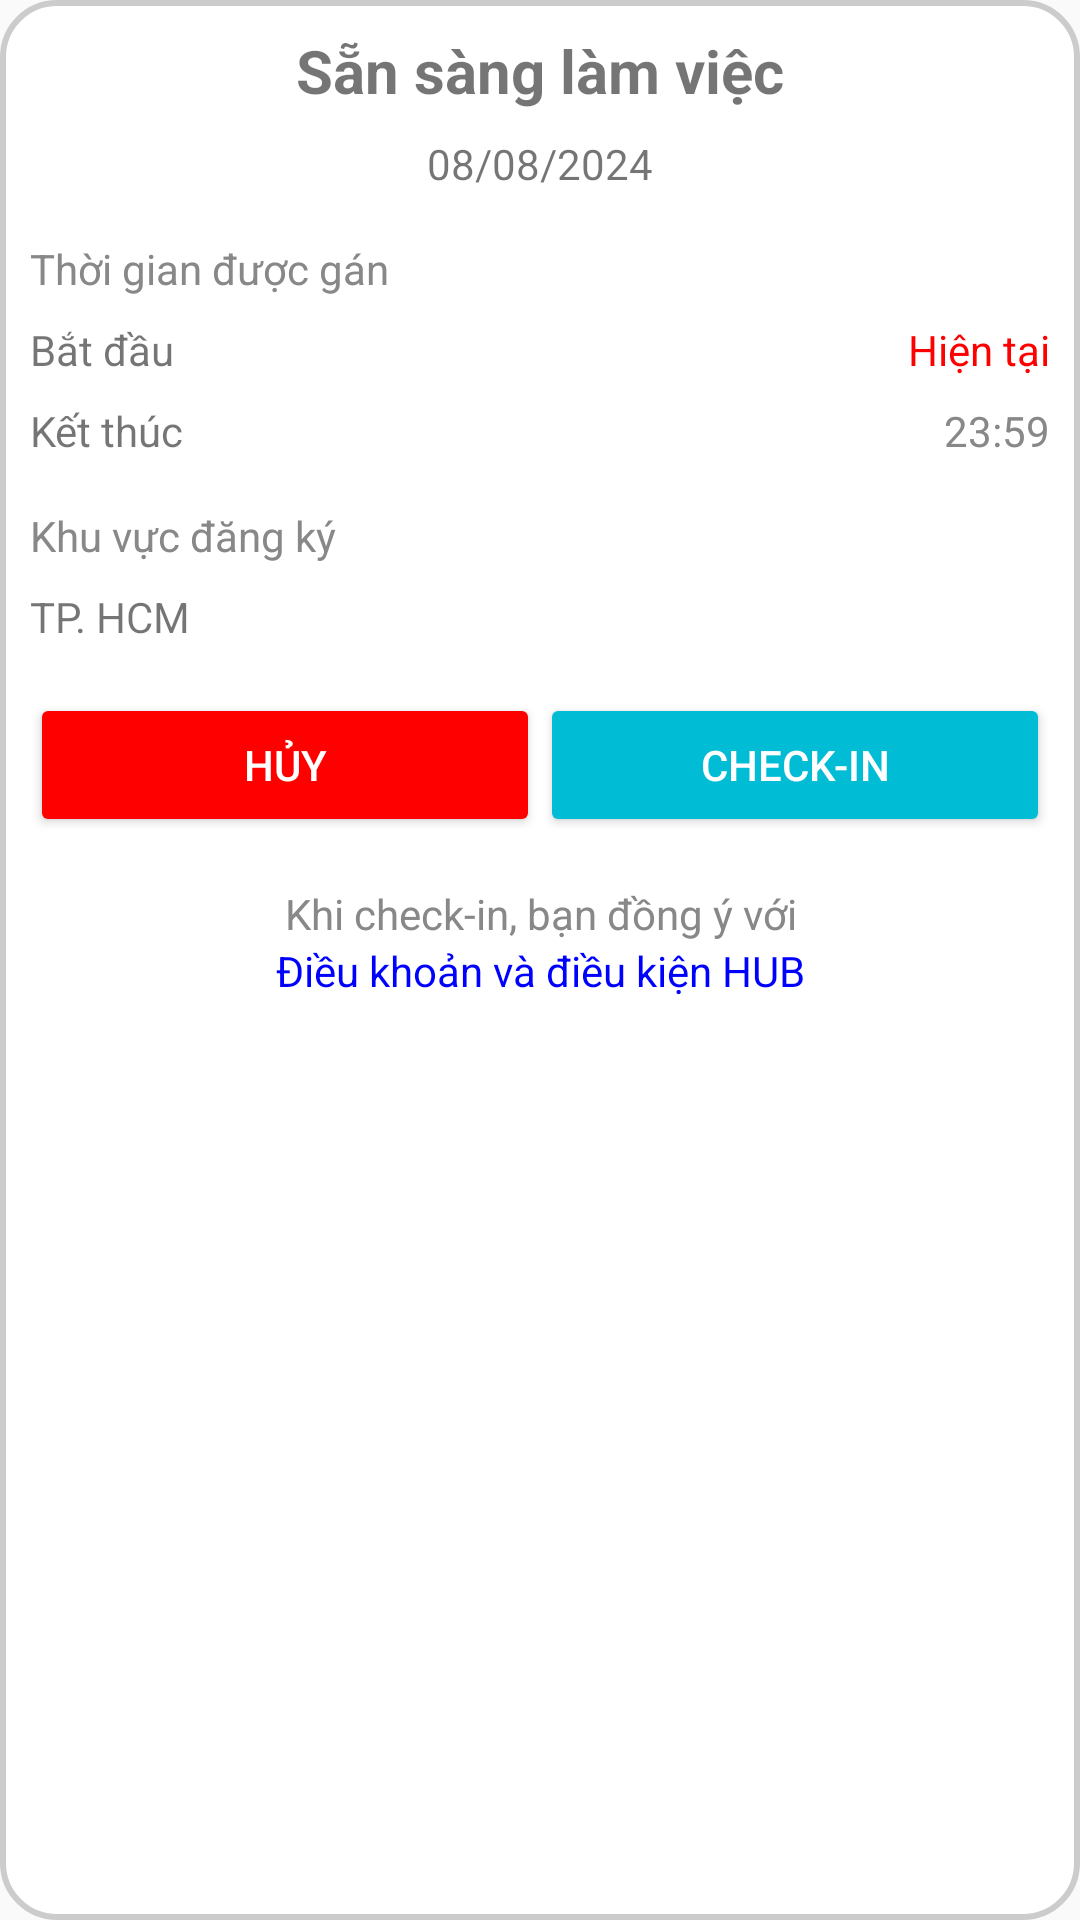

Produce the Android XML layout that renders to this screen, including the resource entries it uses.
<!-- AndroidManifest.xml: application theme Theme.HappyHomes -->
<!-- res/layout/dialog_ready_to_work.xml -->
<?xml version="1.0" encoding="utf-8"?>
<LinearLayout xmlns:android="http://schemas.android.com/apk/res/android"
    android:orientation="vertical"
    android:layout_width="match_parent"
    android:layout_height="match_parent"
    android:background="@drawable/rounded_background">

    <TextView
        android:id="@+id/tvReadyTitle"
        android:layout_width="wrap_content"
        android:layout_height="wrap_content"
        android:text="Sẵn sàng làm việc"
        android:textSize="20sp"
        android:textStyle="bold"
        android:layout_gravity="center" />

    <TextView
        android:id="@+id/tvReadyDate"
        android:layout_width="wrap_content"
        android:layout_height="wrap_content"
        android:text="08/08/2024"
        android:layout_gravity="center"
        android:layout_marginTop="8dp" />

    <TextView
        android:id="@+id/tvTimeAssigned"
        android:layout_width="wrap_content"
        android:layout_height="wrap_content"
        android:text="Thời gian được gán"
        android:textColor="#888888"
        android:layout_marginTop="16dp" />

    <LinearLayout
        android:layout_width="match_parent"
        android:layout_height="wrap_content"
        android:orientation="horizontal"
        android:layout_marginTop="8dp">

        <TextView
            android:layout_width="0dp"
            android:layout_height="wrap_content"
            android:layout_weight="1"
            android:text="Bắt đầu" />

        <TextView
            android:layout_width="wrap_content"
            android:layout_height="wrap_content"
            android:text="Hiện tại"
            android:textColor="#FF0000" />
    </LinearLayout>

    <LinearLayout
        android:layout_width="match_parent"
        android:layout_height="wrap_content"
        android:orientation="horizontal"
        android:layout_marginTop="8dp">

        <TextView
            android:layout_width="0dp"
            android:layout_height="wrap_content"
            android:layout_weight="1"
            android:text="Kết thúc" />

        <TextView
            android:layout_width="wrap_content"
            android:layout_height="wrap_content"
            android:text="23:59"
            android:textColor="#888888" />
    </LinearLayout>

    <TextView
        android:layout_width="match_parent"
        android:layout_height="wrap_content"
        android:text="Khu vực đăng ký"
        android:textColor="#888888"
        android:layout_marginTop="16dp" />

    <TextView
        android:layout_width="match_parent"
        android:layout_height="wrap_content"
        android:text="TP. HCM"
        android:layout_marginTop="8dp" />

    <LinearLayout
        android:layout_width="match_parent"
        android:layout_height="wrap_content"
        android:orientation="horizontal"
        android:layout_marginTop="16dp"
        android:gravity="center">

        <Button
            android:id="@+id/btnCancel"
            android:layout_width="0dp"
            android:layout_height="wrap_content"
            android:layout_weight="1"
            android:text="Hủy"
            android:textColor="#FFFFFF"
            android:backgroundTint="#FF0000" />

        <Button
            android:id="@+id/btnCheckIn"
            android:layout_width="0dp"
            android:layout_height="wrap_content"
            android:layout_weight="1"
            android:text="Check-in"
            android:textColor="#FFFFFF"
            android:backgroundTint="#00BCD4" />
    </LinearLayout>

    <TextView
        android:layout_width="match_parent"
        android:layout_height="wrap_content"
        android:text="Khi check-in, bạn đồng ý với"
        android:textColor="#888888"
        android:layout_marginTop="16dp"
        android:gravity="center" />

    <TextView
        android:layout_width="match_parent"
        android:layout_height="wrap_content"
        android:text="Điều khoản và điều kiện HUB"
        android:textColor="#0000FF"
        android:gravity="center" />
</LinearLayout>
<!-- resources referenced by this layout -->
<resources>
  <!-- drawable rounded_background (drawable) -->
  <?xml version="1.0" encoding="utf-8"?>
  <shape xmlns:android="http://schemas.android.com/apk/res/android"
      android:shape="rectangle">
  
      <corners android:radius="18dp" />
  
      <solid android:color="#FFFFFF" />
  
      <padding
          android:left="10dp"
          android:top="10dp"
          android:right="10dp"
          android:bottom="10dp" />
  
      <stroke
          android:width="2dp"
          android:color="#CCCCCC" />
  </shape>
  <style name="Theme.HappyHomes" parent="Base.Theme.HappyHomes" />
  <style name="Base.Theme.HappyHomes" parent="Theme.AppCompat.DayNight.NoActionBar">
      </style>
</resources>
